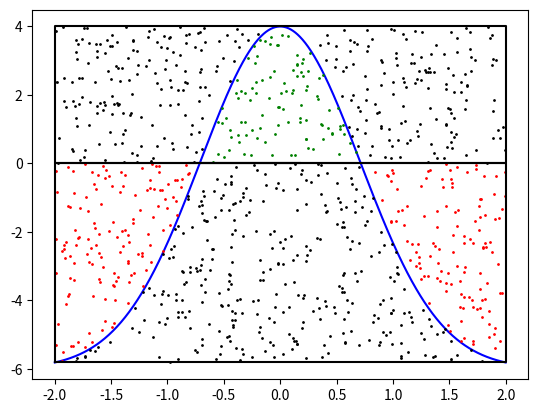

This figure's Python source:
#!/usr/bin/env python3
# -*- coding: utf-8 -*-
"""
Integración montecarlo
"""
import numpy as np
import matplotlib.pyplot as plt
import sympy as sym

def montecarlo(f,a,b,n):
    
    x = np.linspace(a,b,n)
    M = max(f(x)) 
    m = min(f(x))
    np.random.seed(333)
    r = np.random.random((n,2))
    xx = r[:,0]*(b-a) + a
    yy = r[:,1]*(M-m) + m
    label = np.zeros_like(xx)
    pos = 0.
    neg = 0.
    for i in range(n):
        if f(xx[i]) > 0 and yy[i] > 0:
            if f(xx[i]) - yy[i] > 0:
                pos += 1.
                label[i] = 1
        if f(xx[i]) < 0 and yy[i] < 0: 
            if yy[i] - f(xx[i]) > 0:
                neg += 1.
                label[i] = 2          
    I  = float(pos)/float(n)
    I -= float(neg)/float(n)
    I *= (b-a)*(M-m)
    
    plt.plot(x,f(x),'b-')
    plt.plot(xx[label==0],yy[label==0],'ko',markersize = 1)
    plt.plot(xx[label==1],yy[label==1],'go',markersize = 1)
    plt.plot(xx[label==2],yy[label==2],'ro',markersize = 1)
        
    plt.plot(xx,0*xx,'k-')
    plt.plot([a,b,b,a,a],[m,m,M,M,m],'k-')
    plt.show()    
    return I        
        


#%%    
#-----------------------

x = sym.Symbol('x', real=True) 
f = 10*sym.exp(-x**2) - 6
I_exacta = sym.integrate(f,(x,-2,2))
I_exacta = float(I_exacta)

#%%-----------------------
f = lambda x : 10*np.exp(-x**2) - 6
a = -2.; b = 2.; n = 1000



I = montecarlo(f,a,b,n)
print ('El valor aproximado es %f' % (I))
print ('El valor exacto es     %f' % (I_exacta))
